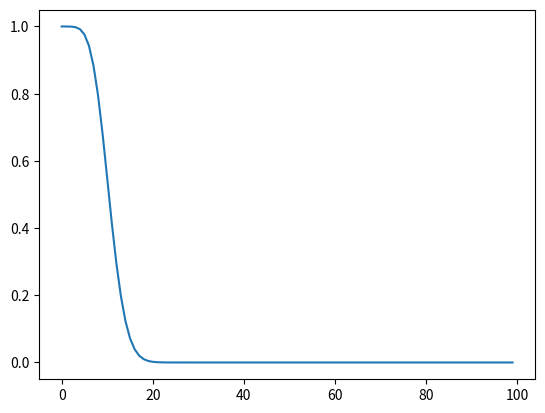

Source code (Python):
import matplotlib.pyplot as plt
import scipy.special as spec

def p(Y):
    return 1/Y

def q(Y):
    return (Y-1)/Y

#probability für genau Z mal eine bestimmte Zahl in X trials
def P(X,Y,Z):
    return spec.binom(X,Z) * pow(p(Y),Z) * pow(q(Y),X-Z)

#cummulative probability Z mal oder öfters eine bestimmte Zahl:
def C(X,Y,Z):
    return sum([P(X,Y,z) for z in range(Z,X+1)])

plt.plot([C(100,10,z) for z in range(100)])
plt.show()
